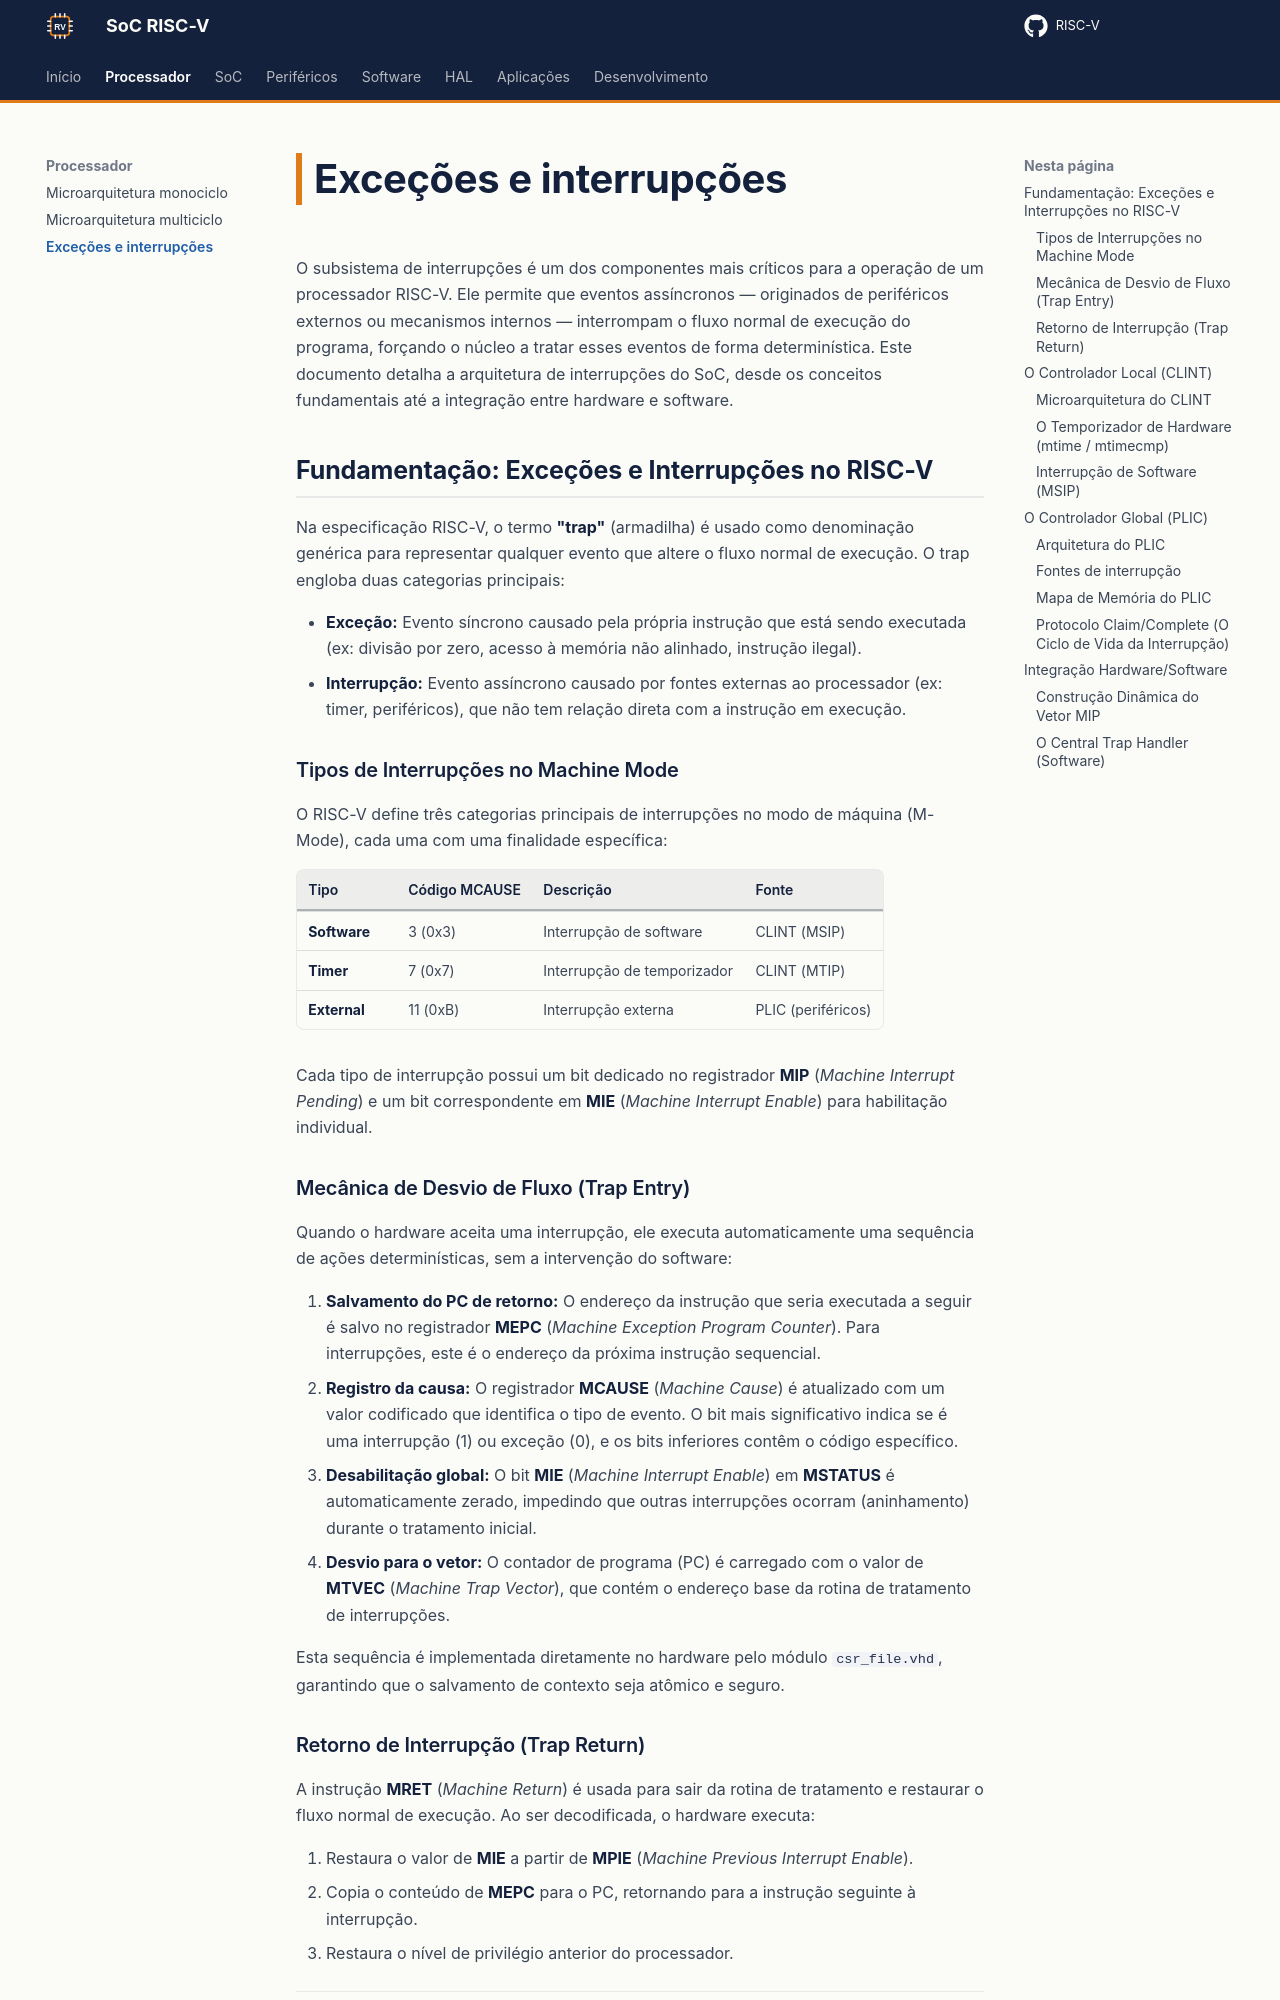

repository: RISC-V-Azedinha/RISC-V · page: processador/interrupcoes/index.html · generator: mkdocs

# Exceções e interrupções

O subsistema de interrupções é um dos componentes mais críticos para a operação de um processador RISC-V. Ele permite que eventos assíncronos — originados de periféricos externos ou mecanismos internos — interrompam o fluxo normal de execução do programa, forçando o núcleo a tratar esses eventos de forma determinística. Este documento detalha a arquitetura de interrupções do SoC, desde os conceitos fundamentais até a integração entre hardware e software.

## Fundamentação: Exceções e Interrupções no RISC-V

Na especificação RISC-V, o termo **"trap"** (armadilha) é usado como denominação genérica para representar qualquer evento que altere o fluxo normal de execução. O trap engloba duas categorias principais:

* **Exceção:** Evento síncrono causado pela própria instrução que está sendo executada (ex: divisão por zero, acesso à memória não alinhado, instrução ilegal).
* **Interrupção:** Evento assíncrono causado por fontes externas ao processador (ex: timer, periféricos), que não tem relação direta com a instrução em execução.

### Tipos de Interrupções no Machine Mode

O RISC-V define três categorias principais de interrupções no modo de máquina (M-Mode), cada uma com uma finalidade específica:

| Tipo | Código MCAUSE | Descrição | Fonte |
| --- | --- | --- | --- |
| **Software** | 3 (0x3) | Interrupção de software | CLINT (MSIP) |
| **Timer** | 7 (0x7) | Interrupção de temporizador | CLINT (MTIP) |
| **External** | 11 (0xB) | Interrupção externa | PLIC (periféricos) |

Cada tipo de interrupção possui um bit dedicado no registrador **MIP** (*Machine Interrupt Pending*) e um bit correspondente em **MIE** (*Machine Interrupt Enable*) para habilitação individual.

### Mecânica de Desvio de Fluxo (Trap Entry)

Quando o hardware aceita uma interrupção, ele executa automaticamente uma sequência de ações determinísticas, sem a intervenção do software:

1.  **Salvamento do PC de retorno:** O endereço da instrução que seria executada a seguir é salvo no registrador **MEPC** (*Machine Exception Program Counter*). Para interrupções, este é o endereço da próxima instrução sequencial.
2.  **Registro da causa:** O registrador **MCAUSE** (*Machine Cause*) é atualizado com um valor codificado que identifica o tipo de evento. O bit mais significativo indica se é uma interrupção (1) ou exceção (0), e os bits inferiores contêm o código específico.
3.  **Desabilitação global:** O bit **MIE** (*Machine Interrupt Enable*) em **MSTATUS** é automaticamente zerado, impedindo que outras interrupções ocorram (aninhamento) durante o tratamento inicial.
4.  **Desvio para o vetor:** O contador de programa (PC) é carregado com o valor de **MTVEC** (*Machine Trap Vector*), que contém o endereço base da rotina de tratamento de interrupções.

Esta sequência é implementada diretamente no hardware pelo módulo `csr_file.vhd`, garantindo que o salvamento de contexto seja atômico e seguro.
